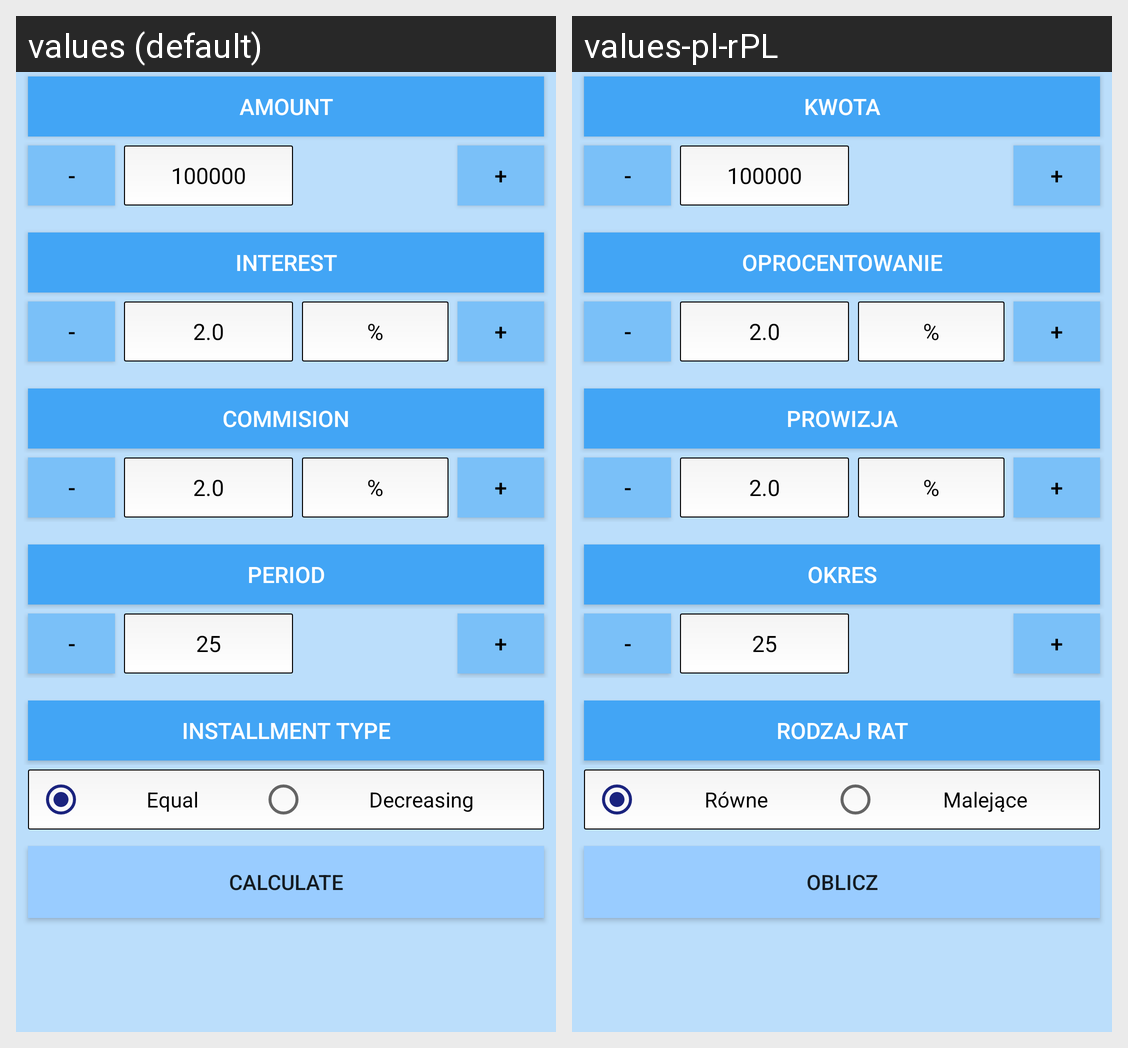

The Android screen above is rendered under two locales of the same app. Produce the string resources it draws, with the default and per-locale values.
Android screen res/layout/loans_layout.xml rendered under 2 locales, left to right: values (default), values-pl-rPL. Device: Nexus 5 (rendered at 1080×1920; each locale shown at half size, 540×960, under a caption strip naming it); theme AppTheme.
Strings drawn on this screen, with the default value and each locale's value (text and hints the layout hard-codes, and strings that could not be matched under every locale, appear in the picture but are not listed):

amount
  values: Amount
  values-pl-rPL: Kwota

interest
  values: Interest
  values-pl-rPL: Oprocentowanie

commision
  values: Commision
  values-pl-rPL: Prowizja

period
  values: Period
  values-pl-rPL: Okres

installment_type
  values: Installment Type
  values-pl-rPL: Rodzaj rat

equal
  values: Equal
  values-pl-rPL: Równe

decreasing
  values: Decreasing
  values-pl-rPL: Malejące

calculate
  values: Calculate
  values-pl-rPL: Oblicz
